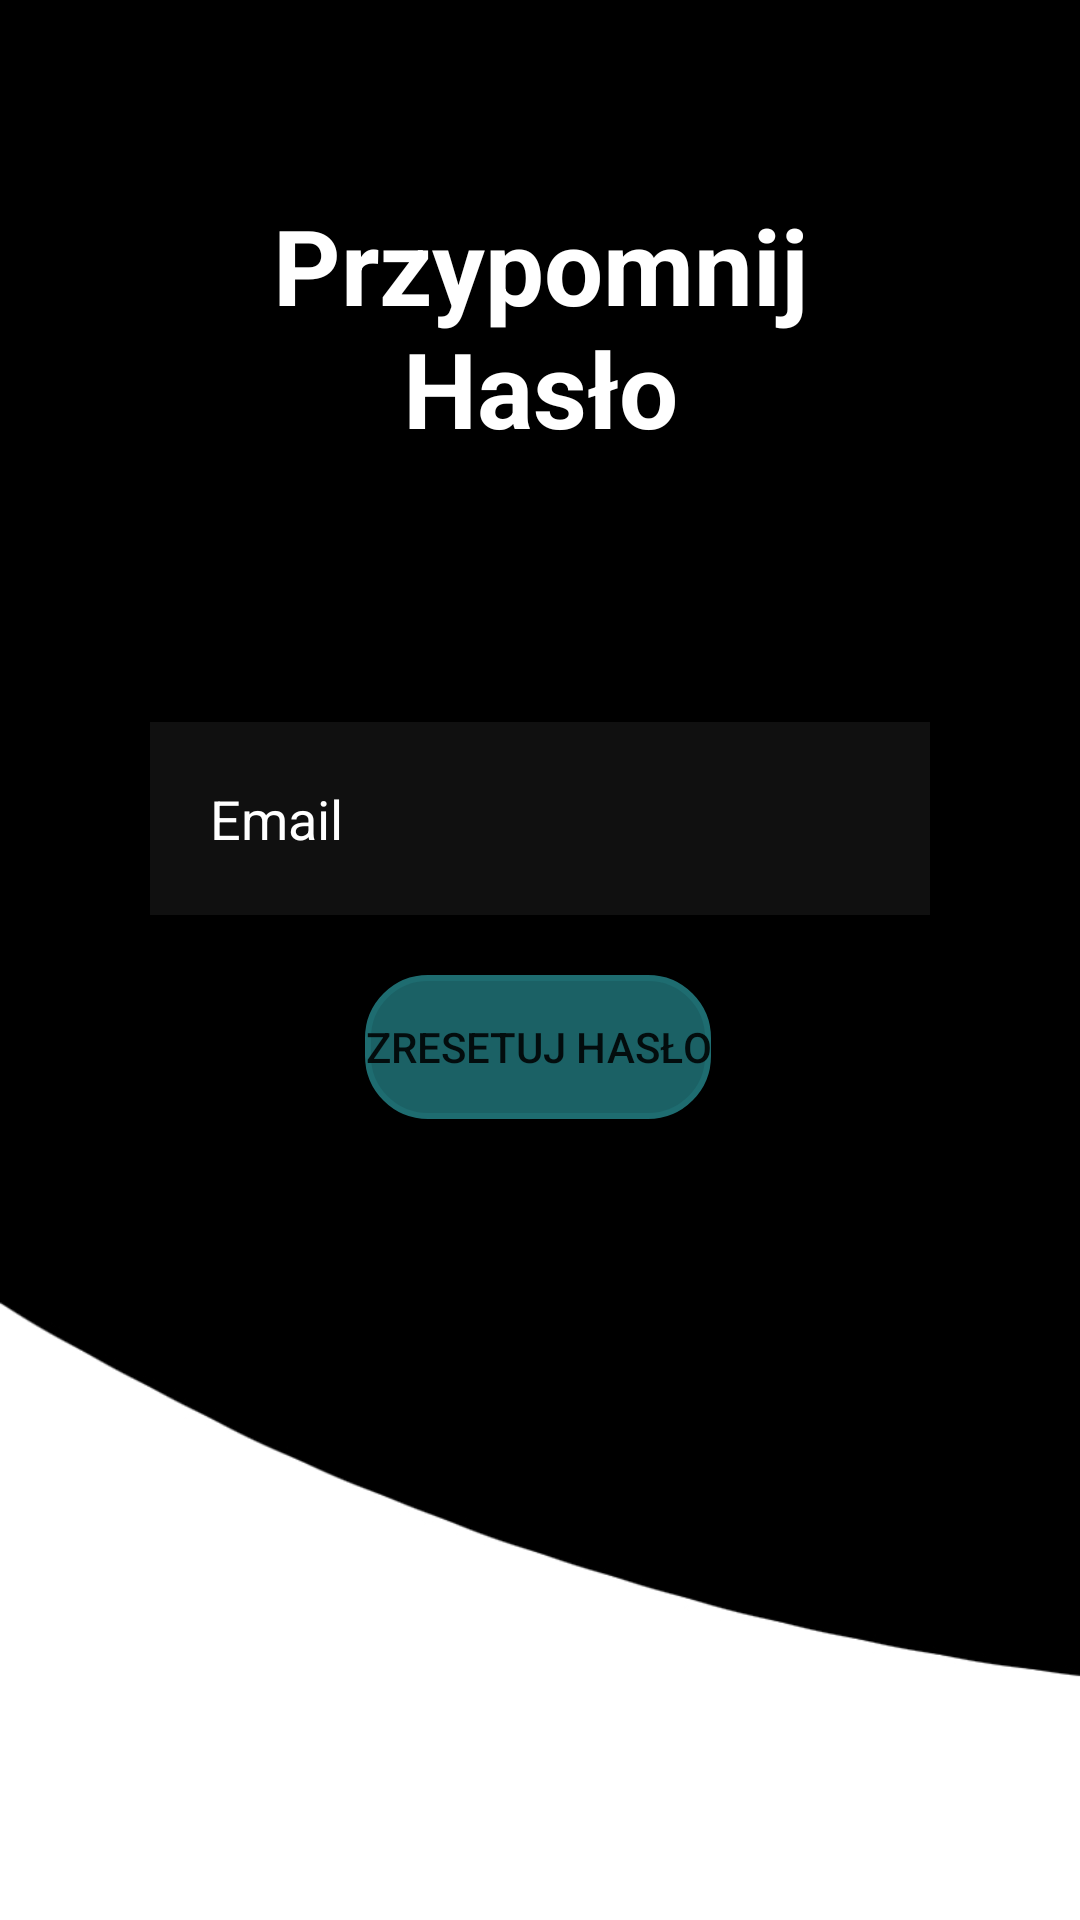

Layout XML and referenced resources for this Android screen:
<!-- AndroidManifest.xml: application theme Theme.FitAPP -->
<!-- res/layout/activity_forgot_password.xml -->
<?xml version="1.0" encoding="utf-8"?>
<androidx.constraintlayout.widget.ConstraintLayout xmlns:android="http://schemas.android.com/apk/res/android"
    xmlns:app="http://schemas.android.com/apk/res-auto"
    xmlns:tools="http://schemas.android.com/tools"
    android:layout_width="match_parent"
    android:layout_height="match_parent"
    tools:context=".ForgotPasswordActivity"
    android:background="@drawable/main_background_no_logo">

    <TextView
        android:id="@+id/FPA_ForgotPassword"
        android:layout_width="match_parent"
        android:layout_height="wrap_content"
        android:layout_margin="65dp"
        android:gravity="center"
        android:text="Przypomnij Hasło"
        android:textColor="@color/white"
        android:textSize="35dp"
        android:textStyle="bold"
        app:layout_constraintBottom_toBottomOf="parent"
        app:layout_constraintEnd_toEndOf="parent"
        app:layout_constraintHorizontal_bias="0.252"
        app:layout_constraintStart_toStartOf="parent"
        app:layout_constraintTop_toTopOf="parent"
        app:layout_constraintVertical_bias="0.0" />


    <EditText
        android:id="@+id/FPA_email"
        android:layout_width="match_parent"
        android:layout_height="wrap_content"
        android:layout_marginLeft="50dp"
        android:layout_marginRight="50dp"
        android:layout_marginBottom="276dp"
        android:background="#307A5252"
        android:drawableLeft="@drawable/ic_baseline_email_24"
        android:drawablePadding="20dp"
        android:hint="Email"
        android:padding="20dp"
        android:backgroundTint="@color/grey_out"
        android:textColor="@color/white"
        android:textColorHint="@color/white"
        app:layout_constraintBottom_toBottomOf="parent"
        app:layout_constraintEnd_toEndOf="parent"
        app:layout_constraintHorizontal_bias="0.656"
        app:layout_constraintStart_toStartOf="parent"
        app:layout_constraintTop_toBottomOf="@+id/FPA_ForgotPassword"
        app:layout_constraintVertical_bias="0.598" />

    <Button
        android:id="@+id/FPA_restPasswordButton"
        android:layout_width="wrap_content"
        android:layout_height="wrap_content"
        android:layout_below="@id/FPA_email"
        android:layout_centerHorizontal="true"
        android:layout_margin="20dp"
        android:layout_marginTop="40dp"
        android:backgroundTint="@color/green"
        android:text="Zresetuj hasło"
        android:background="@drawable/grey_button"
        app:layout_constraintBottom_toBottomOf="parent"
        app:layout_constraintEnd_toEndOf="parent"
        app:layout_constraintHorizontal_bias="0.497"
        app:layout_constraintStart_toStartOf="parent"
        app:layout_constraintTop_toBottomOf="@+id/FPA_email"
        app:layout_constraintVertical_bias="0.0" />

    <ProgressBar
        android:id="@+id/FPA_progressbar"
        android:layout_width="wrap_content"
        android:layout_height="wrap_content"
        app:layout_constraintBottom_toBottomOf="parent"
        app:layout_constraintEnd_toEndOf="parent"
        app:layout_constraintStart_toStartOf="parent"
        app:layout_constraintTop_toTopOf="parent"
        android:visibility="gone"/>


</androidx.constraintlayout.widget.ConstraintLayout>
<!-- resources referenced by this layout -->
<resources>
  <color name="green">#1E6C70</color>
  <color name="grey_out">#e1616161</color>
  <color name="white">#FFFFFFFF</color>
  <!-- drawable grey_button (drawable) -->
  <?xml version="1.0" encoding="utf-8"?>
  <shape xmlns:android="http://schemas.android.com/apk/res/android"
      android:shape="rectangle">
      <corners android:radius="20dp" />
      <stroke android:width="2dp" android:color="@color/stroke_grey"/>
      <solid android:color="@color/transparent_grey" />
  </shape>
  <!-- drawable main_background_no_logo: jpg bitmap (drawable-v24, 23435 bytes) -->
  <style name="Theme.FitAPP" parent="Theme.MaterialComponents.DayNight.NoActionBar">
          
          <item name="colorPrimary">@color/transparent_grey</item>
          <item name="colorPrimaryVariant">@color/dark_green</item>
          <item name="colorOnPrimary">@color/white</item>
          
          <item name="colorSecondary">@color/teal_200</item>
          <item name="colorSecondaryVariant">@color/teal_700</item>
          <item name="colorOnSecondary">@color/black</item>
          
          <item name="android:statusBarColor" tools:targetApi="l">?attr/colorPrimaryVariant</item>
          
          <item name="colorControlNormal">#ffffff</item>
      </style>
  <color name="stroke_grey">#707070</color>
  <color name="transparent_grey">#e6343434</color>
  <color name="dark_green">#307A5252</color>
  <color name="teal_200">#FF03DAC5</color>
  <color name="teal_700">#FF018786</color>
  <color name="black">#FF000000</color>
</resources>
